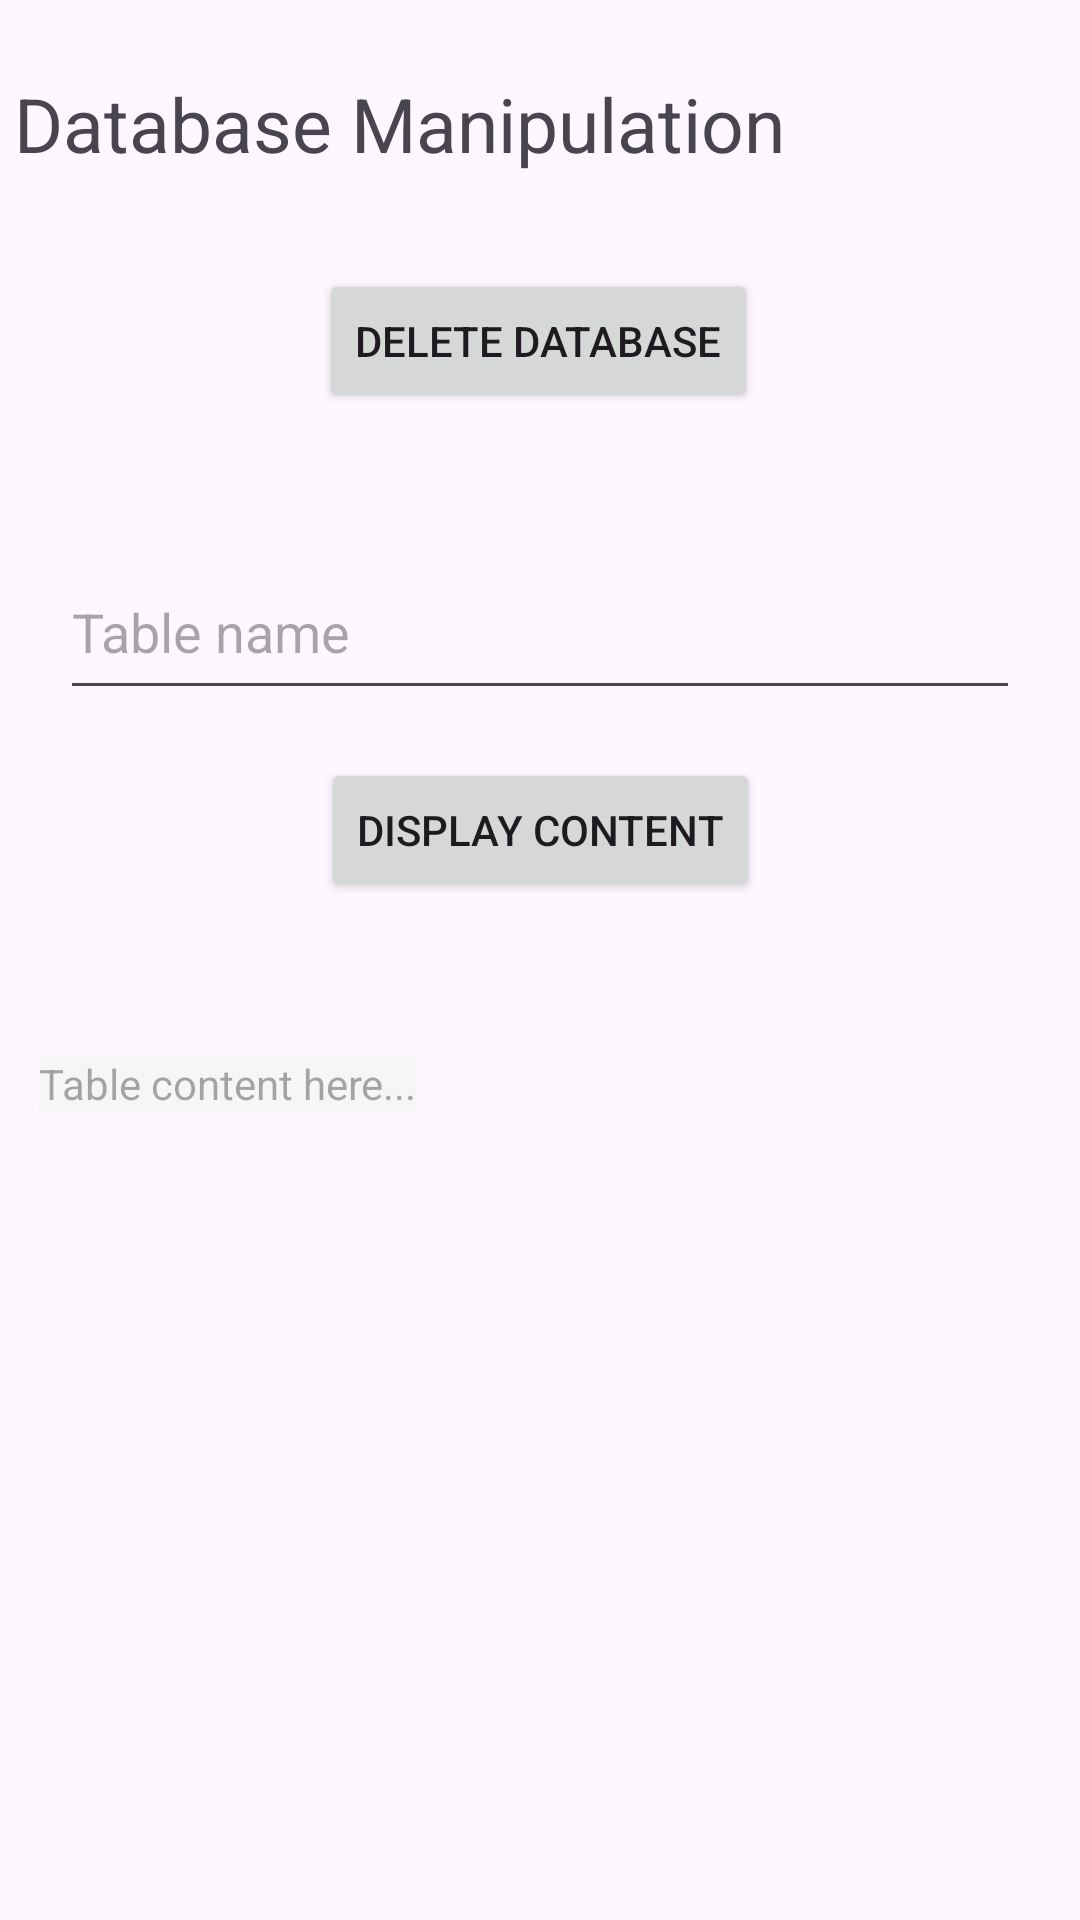

Android layout source for this screen:
<!-- AndroidManifest.xml: application theme Theme.Project_A -->
<!-- res/layout/activity_database_manipulation.xml -->
<?xml version="1.0" encoding="utf-8"?>
<androidx.constraintlayout.widget.ConstraintLayout xmlns:android="http://schemas.android.com/apk/res/android"
    xmlns:app="http://schemas.android.com/apk/res-auto"
    xmlns:tools="http://schemas.android.com/tools"
    android:layout_width="match_parent"
    android:layout_height="match_parent"
    tools:context=".DatabaseManipulation">

    <TextView
        android:id="@+id/textView11"
        android:layout_width="wrap_content"
        android:layout_height="wrap_content"
        android:text="Database Manipulation"
        android:textSize="25sp"
        app:layout_constraintBottom_toBottomOf="parent"
        app:layout_constraintEnd_toEndOf="parent"
        app:layout_constraintHorizontal_bias="0.045"
        app:layout_constraintStart_toStartOf="parent"
        app:layout_constraintTop_toTopOf="parent"
        app:layout_constraintVertical_bias="0.04" />

    <Button
        android:id="@+id/deleteDatabse"
        android:layout_width="wrap_content"
        android:layout_height="wrap_content"
        android:text="Delete Database"
        app:layout_constraintBottom_toBottomOf="parent"
        app:layout_constraintEnd_toEndOf="parent"
        app:layout_constraintHorizontal_bias="0.498"
        app:layout_constraintStart_toStartOf="parent"
        app:layout_constraintTop_toBottomOf="@+id/textView11"
        app:layout_constraintVertical_bias="0.059" />

    <EditText
        android:id="@+id/table_name_view"
        android:layout_width="match_parent"
        android:layout_height="55dp"
        android:layout_margin="20dp"
        android:ems="10"
        android:hint="Table name"
        android:inputType="text"
        app:layout_constraintBottom_toBottomOf="parent"
        app:layout_constraintEnd_toEndOf="parent"
        app:layout_constraintHorizontal_bias="0.497"
        app:layout_constraintStart_toStartOf="parent"
        app:layout_constraintTop_toBottomOf="@+id/deleteDatabse"
        app:layout_constraintVertical_bias="0.059" />

    <Button
        android:id="@+id/display_table_content"
        android:layout_width="wrap_content"
        android:layout_height="wrap_content"
        android:text="Display content"
        app:layout_constraintBottom_toBottomOf="parent"
        app:layout_constraintEnd_toEndOf="parent"
        app:layout_constraintStart_toStartOf="parent"
        app:layout_constraintTop_toBottomOf="@+id/table_name_view"
        app:layout_constraintVertical_bias="0.045" />

    <TextView
        android:id="@+id/table_content"
        android:layout_width="wrap_content"
        android:layout_height="wrap_content"
        android:background="#F6F6F6"
        android:hint="Table content here..."
        app:layout_constraintBottom_toBottomOf="parent"
        app:layout_constraintEnd_toEndOf="parent"
        app:layout_constraintHorizontal_bias="0.056"
        app:layout_constraintStart_toStartOf="parent"
        app:layout_constraintTop_toBottomOf="@+id/display_table_content"
        app:layout_constraintVertical_bias="0.159" />

</androidx.constraintlayout.widget.ConstraintLayout>
<!-- resources referenced by this layout -->
<resources>
  <style name="Theme.Project_A" parent="Theme.Material3.Light.NoActionBar" />
</resources>
